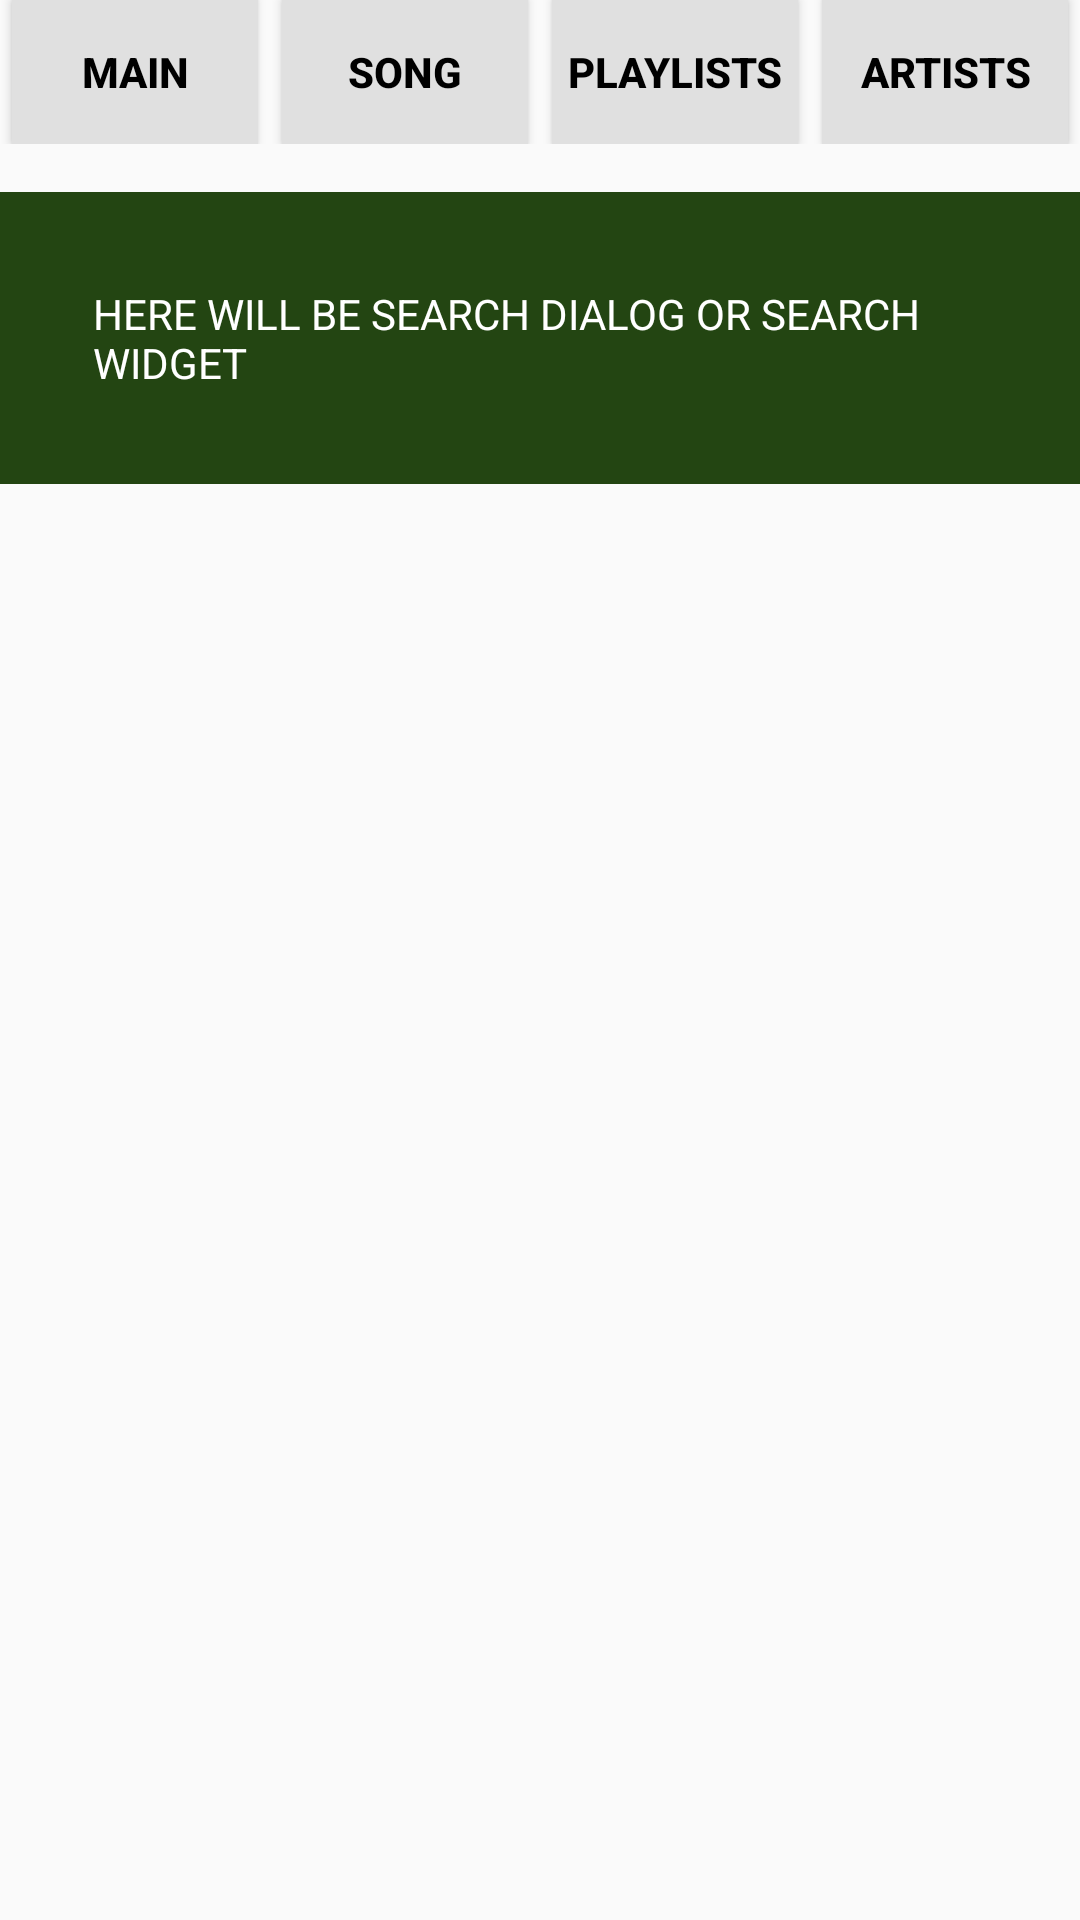

This screen was rendered from an Android layout file. Write that file and the resources it references.
<!-- AndroidManifest.xml: application theme AppTheme -->
<!-- res/layout/activity_search.xml -->
<?xml version="1.0" encoding="utf-8"?>
<LinearLayout
xmlns:android="http://schemas.android.com/apk/res/android"
xmlns:tools="http://schemas.android.com/tools"
android:layout_width="match_parent"
android:layout_height="match_parent"
tools:context=".MainActivity"
android:orientation="vertical">

    <LinearLayout
        android:layout_width="match_parent"
        android:layout_height="wrap_content"
        android:layout_marginBottom="16dp">
        <Button
            android:layout_width="wrap_content"
            android:layout_height="match_parent"
            android:id="@+id/main_from_search"
            android:text="@string/mainButton"
            style="@style/ButtonStyle"/>
        <Button
            android:layout_width="wrap_content"
            android:layout_height="match_parent"
            android:id="@+id/song_from_search"
            android:text="@string/song_button"
            style="@style/ButtonStyle"
            />
        <Button
            android:layout_width="wrap_content"
            android:layout_height="match_parent"
            android:id="@+id/playlist_from_swarch"
            android:text="@string/playlistsButton"
            style="@style/ButtonStyle"/>
        <Button
            android:layout_width="wrap_content"
            android:layout_height="match_parent"
            android:id="@+id/artists_from_search"
            android:text="@string/artistsButton"
            style="@style/ButtonStyle"/>
    </LinearLayout>


    <TextView xmlns:android="http://schemas.android.com/apk/res/android"
        android:id="@+id/artist8TextView"
        android:layout_width="wrap_content"
        android:layout_height="wrap_content"
        android:padding="31dp"
        android:textAlignment="center"
        android:background="#234512"
        android:text="Here will be search dialog or search widget"
        android:textAllCaps="true"
        android:textColor="#FFFFFF">

    </TextView>

</LinearLayout>
<!-- resources referenced by this layout -->
<resources>
  <string name="artistsButton">artists</string>
  <string name="mainButton">main</string>
  <string name="playlistsButton">playlists</string>
  <string name="song_button">song</string>
  <style name="ButtonStyle">
          <item name="android:layout_width">wrap_content</item>
          <item name="android:layout_height">match_parent</item>
          <item name="android:textSize">14sp</item>
          <item name="android:textStyle">bold</item>
          <item name="android:gravity">center</item>
          <item name="android:background">#E0E0E0</item>
          <item name="android:textColor">#000000</item>
          <item name="android:layout_weight">1</item>
          <item name="android:layout_marginRight">4dp</item>
          <item name="android:layout_marginLeft">4dp</item>
      </style>
  <style name="AppTheme" parent="Theme.AppCompat.Light.DarkActionBar">
          
          <item name="colorPrimary">#424242</item>
          <item name="colorPrimaryDark">#9E9E9E</item>
          <item name="colorAccent">#BDBDBD</item>
      </style>
</resources>
